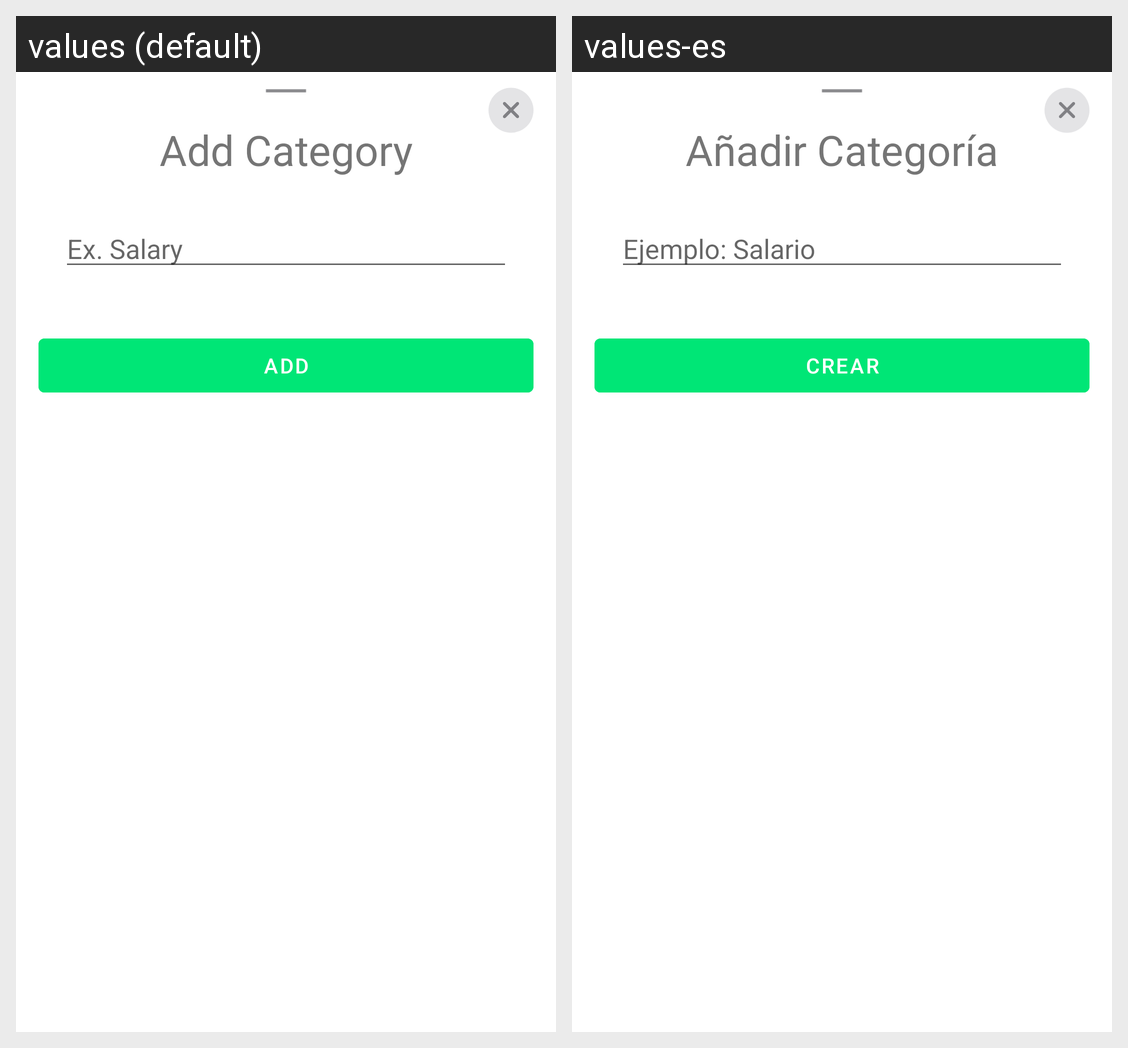

Translations of the strings shown on this Android screen, per locale in the grid:
Android screen res/layout/dialog_add_category.xml rendered under 2 locales, left to right: values (default), values-es. Device: Nexus 5 (rendered at 1080×1920; each locale shown at half size, 540×960, under a caption strip naming it); theme Theme.FinanControl.
Strings drawn on this screen, with the default value and each locale's value (text and hints the layout hard-codes, and strings that could not be matched under every locale, appear in the picture but are not listed):

add_category
  values: Add Category
  values-es: Añadir Categoría

ex_salary
  values: Ex. Salary
  values-es: Ejemplo: Salario

add
  values: Add
  values-es: Crear
